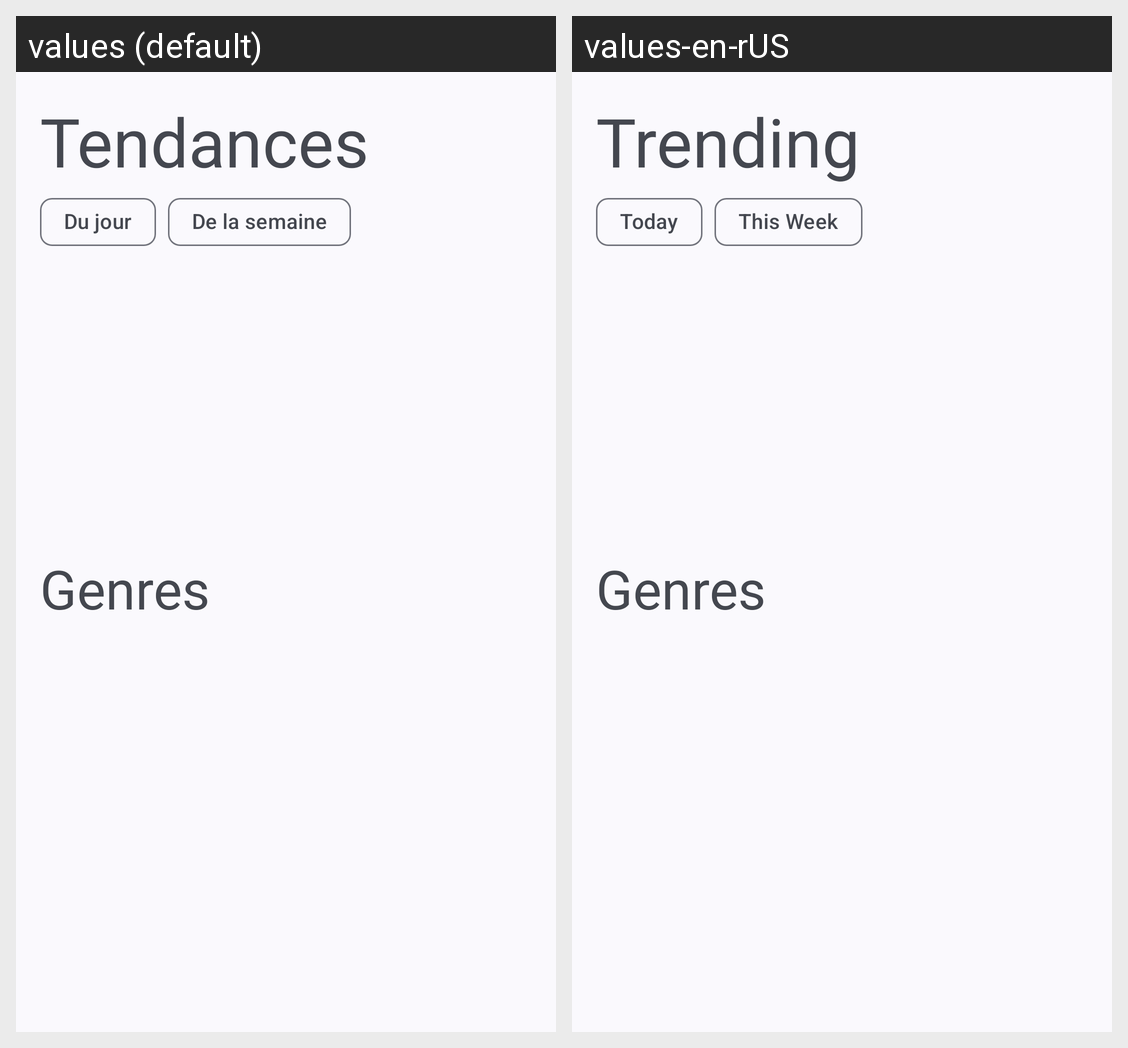

Strings drawn on this Android screen and how each of the app's shown locales translates them:
Android screen res/layout/fragment_trending_movies.xml rendered under 2 locales, left to right: values (default), values-en-rUS. Device: Nexus 5 (rendered at 1080×1920; each locale shown at half size, 540×960, under a caption strip naming it); theme Theme.AnbyMovie.
Strings drawn on this screen, with the default value and each locale's value (text and hints the layout hard-codes, and strings that could not be matched under every locale, appear in the picture but are not listed):

trending_movies_header
  values: Tendances
  values-en-rUS: Trending

trending_filter_daily
  values: Du jour
  values-en-rUS: Today

trending_filter_weekly
  values: De la semaine
  values-en-rUS: This Week

movie_genres_header
  values: Genres
  values-en-rUS: Genres
